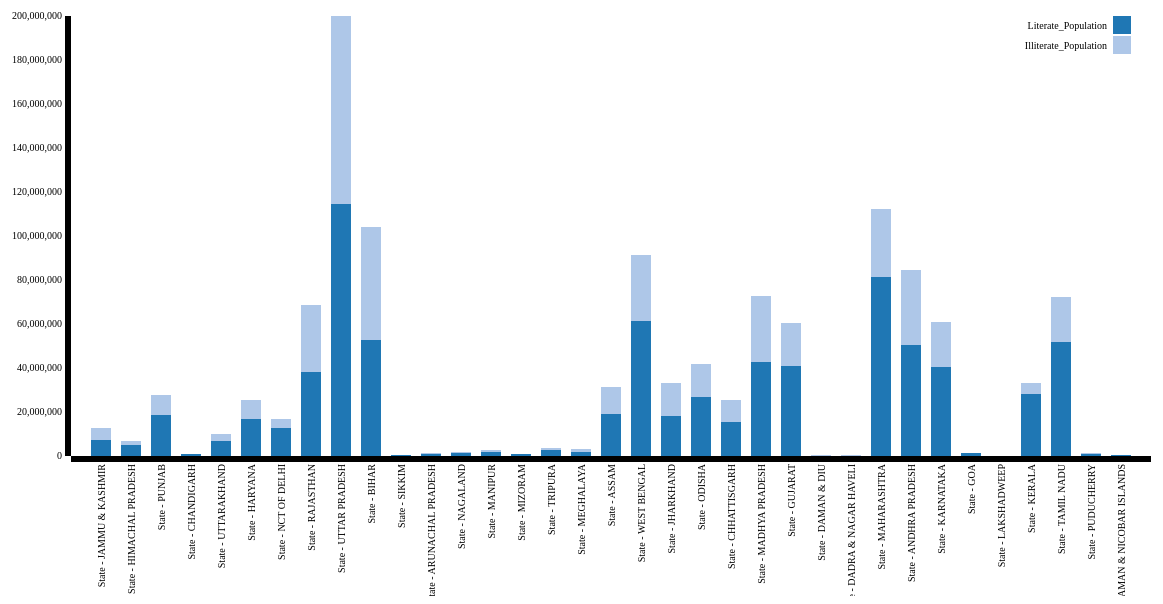
D3 v3 page, settled after 480 driven frames (8 s of simulated time); the page loaded 1 data file(s).


    var xData = ["Literate_Population", "Illiterate_Population",];
    var margin = { top: 20, right: 50, bottom: 140, left: 70 },
    width = 1200 - margin.left - margin.right,
    height = 600 - margin.top - margin.bottom;
    var x = d3.scale.ordinal()
    .rangeRoundBands([0, width], .35);
    var y = d3.scale.linear()
    .rangeRound([height, 0]);
    var color = d3.scale.category20();
    var xAxis = d3.svg.axis()
    .scale(x)
    .orient("bottom");
    var yAxis = d3.svg.axis()
    .scale(y)
    .orient("left")
    .ticks(10);
    var svg = d3.select("body").append("svg")
    .attr("width", width + margin.left + margin.right)
    .attr("height", height + margin.top + margin.bottom)
    .append("g")
    .attr("transform", "translate(" + margin.left + "," + margin.top + ")");
    d3.json("./../json/Compare_Population.json", function (error, data) {
      data.forEach(function (d) {
        d.States = d.States;
        d.Total_Illiterate_Persons = +d.Total_Illiterate_Persons;
        d.Total_literate_Persons = +d.Total_literate_Persons;
      });
      var dataIntermediate = xData.map(function (c) {
        return data.map(function (d) {
          return { x: d.States, y: d[c] };
        });
      });
      var dataStackLayout = d3.layout.stack()(dataIntermediate);
      x.domain(dataStackLayout[0].map(function (d) {
        return d.x;
      }));

      y.domain([0,
        d3.max(dataStackLayout[dataStackLayout.length - 1],
          function (d) { return d.y0 + d.y; })
        ])
      .nice();
      var layer = svg.selectAll(".stack")
      .data(dataStackLayout)
      .enter().append("g")
      .attr("class", "stack")
      .style("fill", function (d, i) {
        return color(i);
      });
      layer.selectAll("rect")
      .data(function (d) {
        return d;
      })
      .enter().append("rect")
      .attr("x", function (d) {
        return x(d.x);
      })
      .attr("y", function (d) {
        return y(d.y + d.y0);
      })
      .attr("height", function (d) {
        return y(d.y0) - y(d.y + d.y0);
      })
      .attr("width", x.rangeBand());
      svg.append("g")
      .attr("class", "axis")
      .attr("transform", "translate(0," + height + ")")
      .call(xAxis)
      .selectAll("text")
      .style("text-anchor", "end")
      .attr("dx", "-.8em")
      .attr("dy", "-.55em")
      .attr("transform", "rotate(-90)");

      svg.append("g")
      .attr("class", "axis")
      .call(yAxis);

        var legend = svg.selectAll(".legend")
              .data(xData.slice())
              .enter().append("g")
              .attr("class", "legend")
              .attr("transform", function (d, i) { return "translate(-20," + i * 20 + ")"; });
              legend.append("rect")
              .attr("x", width - 18)
              .attr("width", 18)
              .attr("height", 18);
              legend.append("text")
              .attr("x", width - 24)
              .attr("y", 9)
              .attr("dy", ".35em")
              .style("text-anchor", "end")
              .text(function (d) { return d; });
              legend.select("rect")
              .style("fill", function (d, i) {
                  return color(i);
              })
    });
  

### data: ../json/Compare_Population.json
[
 {
  "States": "State - JAMMU & KASHMIR",
  "Literate_Population": 7067233,
  "Illiterate_Population": 5474069
 },
 {
  "States": "State - HIMACHAL PRADESH",
  "Literate_Population": 5039736,
  "Illiterate_Population": 1824866
 },
 {
  "States": "State - PUNJAB",
  "Literate_Population": 18707137,
  "Illiterate_Population": 9036201
 },
 {
  "States": "State - CHANDIGARH",
  "Literate_Population": 805438,
  "Illiterate_Population": 250012
 },
 {
  "States": "State - UTTARAKHAND",
  "Literate_Population": 6880953,
  "Illiterate_Population": 3205339
 },
 {
  "States": "State - HARYANA",
  "Literate_Population": 16598988,
  "Illiterate_Population": 8752474
 },
 {
  "States": "State - NCT OF DELHI",
  "Literate_Population": 12737767,
  "Illiterate_Population": 4050174
 },
 {
  "States": "State - RAJASTHAN",
  "Literate_Population": 38275282,
  "Illiterate_Population": 30273155
 },
 "... 27 more items"
]